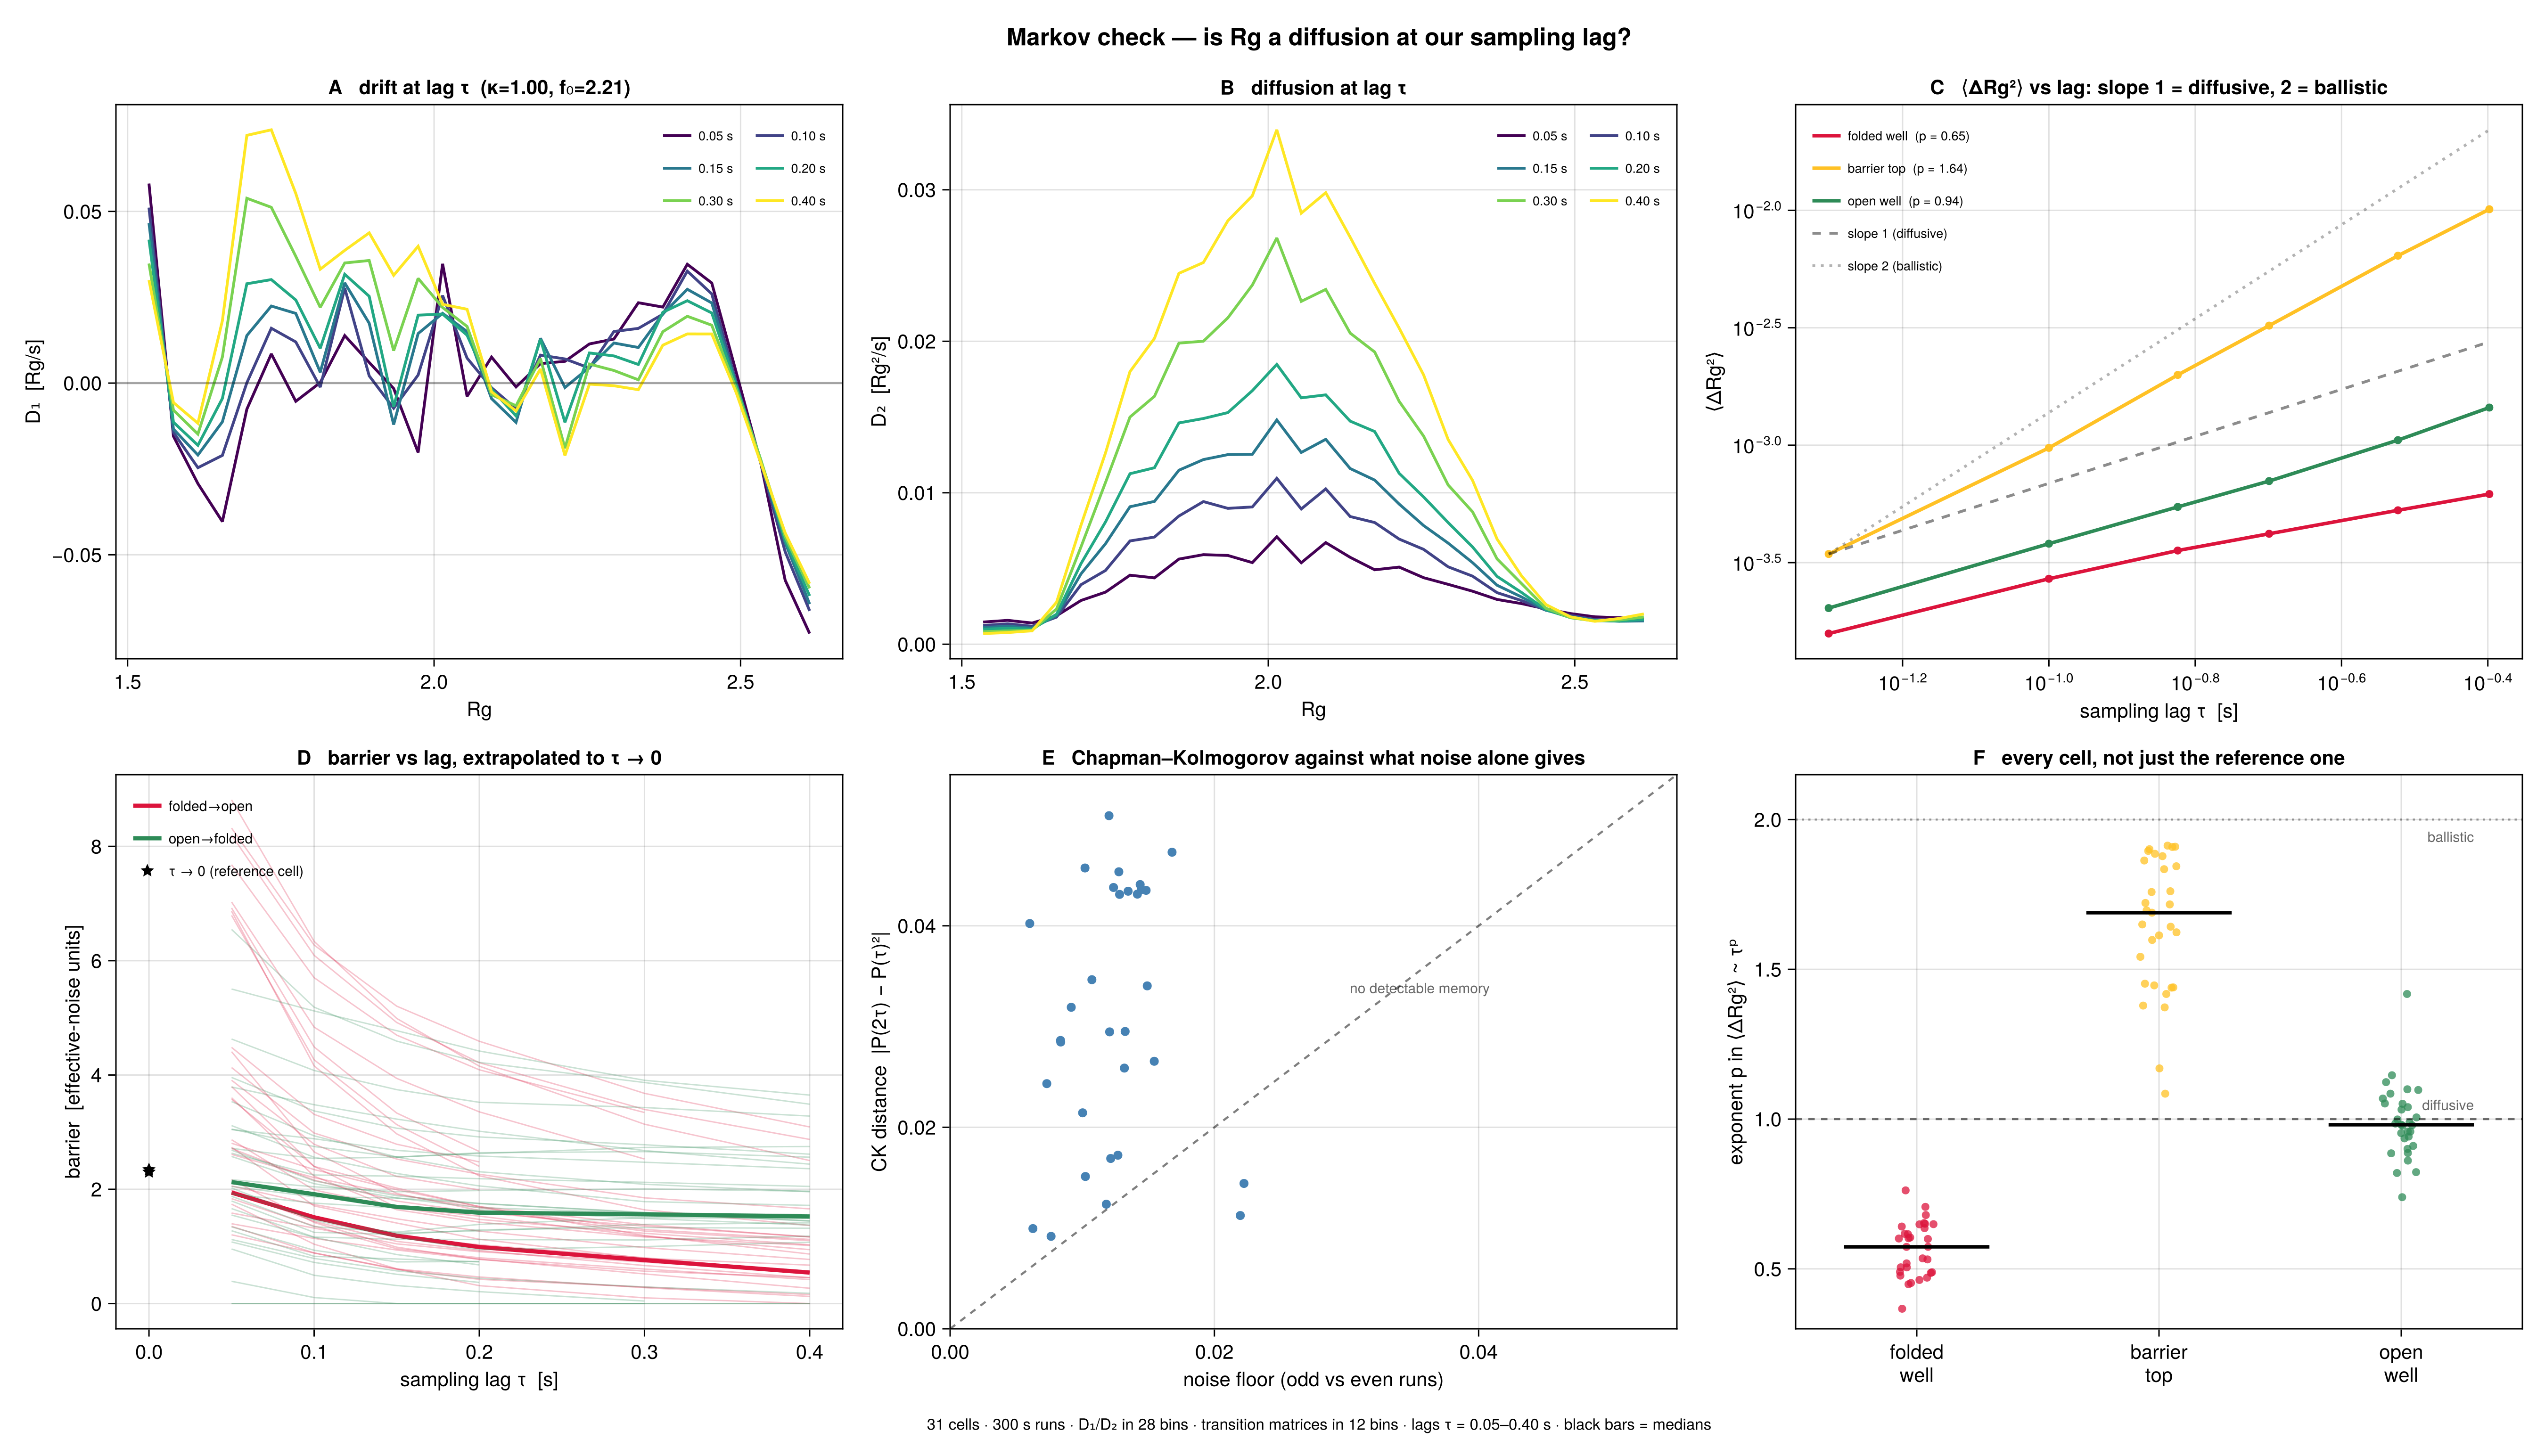

The file beside this chart, header and first rows:
kappa, f0, frames, bar_folded, bar_folded_tau0, bar_open, bar_open_tau0, msd_exp_foldwell, msd_exp_top, msd_exp_openwell, ck_distance, noise_floor, ck_over_floor
0.8891, 1.2, 59000, 1.584, 1.856, 3.045, 3.234, 0.649, 1.440, 0.820, 0.0473, 0.0168, 2.816
1.186, 1.2, 59000, 1.836, 2.26, 5.504, 5.862, 0.707, 1.452, 0.739, 0.04536, 0.01277, 3.552
0.8891, 1.6, 59000, 1.397, 1.618, 3.789, 4.06, 0.602, 1.169, 0.861, 0.04352, 0.01483, 2.934
1.186, 1.6, 59000, 1.74, 2.261, 3.053, 3.276, 0.641, 1.446, 0.823, 0.05093, 0.01202, 4.236
1, 2, 64900, 2.058, 2.333, 3.534, 3.981, 0.636, 1.439, 0.910, 0.0436, 0.01447, 3.013
0.8891, 2.134, 59000, 2.611, 2.943, 3.115, 3.489, 0.600, 1.613, 0.958, 0.03404, 0.01492, 2.282
1.186, 2.134, 59000, 1.982, 2.359, 3.957, 4.354, 0.680, 1.373, 0.887, 0.04312, 0.01282, 3.362
1, 2.214, 59000, 1.942, 2.301, 2.126, 2.345, 0.653, 1.642, 0.936, 0.04409, 0.01438, 3.066
1, 2.452, 59000, 3.908, 4.658, 1.342, 1.614, 0.649, 1.722, 0.886, 0.02655, 0.01545, 1.719
1.31, 2.619, 59000, 1.975, 2.387, 2.167, 2.265, 0.650, 1.542, 0.978, 0.04314, 0.01417, 3.044
1, 2.714, 59000, 4.13, 4.815, 1.662, 1.854, 0.535, 1.758, 1.032, 0.02144, 0.01003, 2.138
0.5000, 2.846, 64900, 8.321, 9.716, 0, 0, 0.453, 1.085, 1.085, 0.009946, 0.006265, 1.588
0.6668, 2.846, 59000, 8.198, 9.683, 0.3901, 0.5555, 0.490, 1.697, 1.146, 0.01443, 0.02224, 0.6486
0.8891, 2.846, 59000, 8.815, 10.54, 1.121, 1.376, 0.505, 1.761, 0.985, 0.01236, 0.01182, 1.046
1.186, 2.846, 59000, 2.806, 3.194, 2.575, 2.9, 0.605, 1.717, 0.953, 0.03191, 0.009166, 3.481
1.581, 2.846, 59000, 1.204, 1.495, 4.629, 5.036, 0.762, 1.379, 0.900, 0.04574, 0.01021, 4.481
1.31, 2.9, 59000, 3.797, 4.742, 1.942, 2.26, 0.617, 1.844, 0.958, 0.03465, 0.01073, 3.23
1, 3.005, 59000, 4.483, 5.222, 1.275, 1.455, 0.601, 1.863, 0.981, 0.01723, 0.0127, 1.357
1.31, 3.211, 59000, 2.713, 3.142, 2.685, 3.038, 0.574, 1.689, 0.999, 0.02862, 0.008355, 3.426
1, 3.327, 59000, 7.028, 8.356, 0.9551, 1.228, 0.532, 1.624, 1.052, 0.009175, 0.00764, 1.201
1.715, 3.431, 59000, 2.168, 2.706, 2.716, 2.76, 0.518, 1.834, 0.980, 0.04343, 0.01347, 3.224
1.31, 3.555, 59000, 6.923, 8.504, 1.079, 1.337, 0.616, 1.650, 0.989, 0.01511, 0.01024, 1.476
0.5000, 3.795, 59000, 7.68, 9.009, 0, 0, 0.471, 1.418, 1.418, 0.01124, 0.02196, 0.512
1.581, 3.795, 59000, 3.602, 4.452, 1.795, 2.002, 0.489, 1.901, 1.069, 0.02951, 0.01325, 2.228
2.108, 3.795, 59000, 1.352, 1.699, 6.547, 7.397, 0.573, 1.598, 0.942, 0.0438, 0.01237, 3.542
1.715, 3.798, 59000, 4.409, 5.478, 1.878, 2.118, 0.487, 1.909, 1.040, 0.02947, 0.01207, 2.441
1.963, 3.926, 59000, 2.738, 3.28, 2.632, 2.772, 0.505, 1.886, 1.006, 0.04023, 0.006027, 6.674
1.715, 4.205, 59000, 2.867, 3.362, 1.914, 2.022, 0.463, 1.878, 1.123, 0.02588, 0.01319, 1.962
1.963, 4.347, 59000, 6.867, 8.563, 2.023, 2.409, 0.449, 1.909, 1.097, 0.02433, 0.007316, 3.326
1.963, 4.813, 59000, 6.794, 8.392, 1.549, 1.88, 0.477, 1.913, 1.051, 0.0169, 0.01215, 1.391
2.108, 5.06, 59000, 3.575, 4.22, 2.049, 2.124, 0.367, 1.895, 1.100, 0.02846, 0.00837, 3.4
